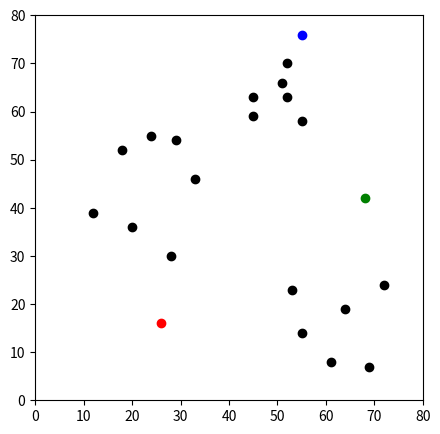
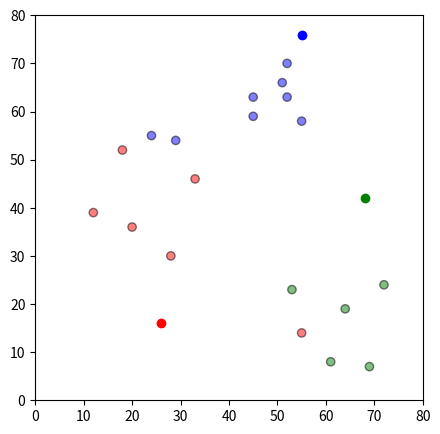
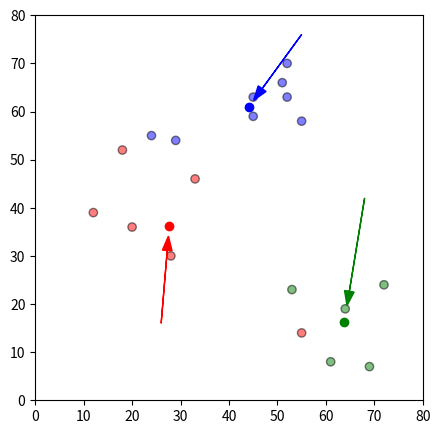
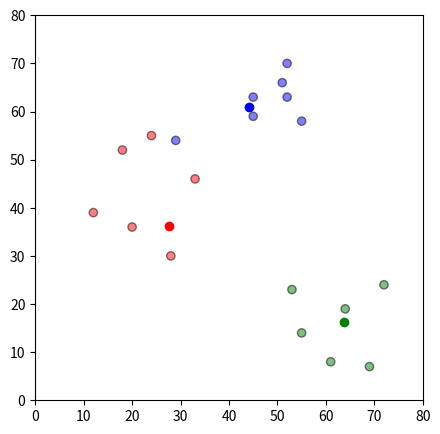

The matplotlib source for these figures, in order:
## Initialisation

import pandas as pd
import numpy as np
import matplotlib.pyplot as plt
#matplotlib inline

df = pd.DataFrame({
    'x': [12, 20, 28, 18, 29, 33, 24, 45, 45, 52, 51, 52, 55, 53, 55, 61, 64, 69, 72],
    'y': [39, 36, 30, 52, 54, 46, 55, 59, 63, 70, 66, 63, 58, 23, 14, 8, 19, 7, 24]
})


np.random.seed(200)
k = 3
# centroids[i] = [x, y]
centroids = {
    i+1: [np.random.randint(0, 80), np.random.randint(0, 80)]
    for i in range(k)
}
    
fig = plt.figure(figsize=(5, 5))
plt.scatter(df['x'], df['y'], color='k')
colmap = {1: 'r', 2: 'g', 3: 'b'}
for i in centroids.keys():
    plt.scatter(*centroids[i], color=colmap[i])
plt.xlim(0, 80)
plt.ylim(0, 80)
plt.show()


## Assignment Stage

def assignment(df, centroids):
    for i in centroids.keys():
        # sqrt((x1 - x2)^2 - (y1 - y2)^2)
        df['distance_from_{}'.format(i)] = (
            np.sqrt(
                (df['x'] - centroids[i][0]) ** 2
                + (df['y'] - centroids[i][1]) ** 2
            )
        )
    centroid_distance_cols = ['distance_from_{}'.format(i) for i in centroids.keys()]
    df['closest'] = df.loc[:, centroid_distance_cols].idxmin(axis=1)
    df['closest'] = df['closest'].map(lambda x: int(x.lstrip('distance_from_')))
    df['color'] = df['closest'].map(lambda x: colmap[x])
    return df

df = assignment(df, centroids)
print(df.head())

fig = plt.figure(figsize=(5, 5))
plt.scatter(df['x'], df['y'], color=df['color'], alpha=0.5, edgecolor='k')
for i in centroids.keys():
    plt.scatter(*centroids[i], color=colmap[i])
plt.xlim(0, 80)
plt.ylim(0, 80)
plt.show()



import copy

old_centroids = copy.deepcopy(centroids)

def update(k):
    for i in centroids.keys():
        centroids[i][0] = np.mean(df[df['closest'] == i]['x'])
        centroids[i][1] = np.mean(df[df['closest'] == i]['y'])
    return k

centroids = update(centroids)
    
fig = plt.figure(figsize=(5, 5))
ax = plt.axes()
plt.scatter(df['x'], df['y'], color=df['color'], alpha=0.5, edgecolor='k')
for i in centroids.keys():
    plt.scatter(*centroids[i], color=colmap[i])
plt.xlim(0, 80)
plt.ylim(0, 80)
for i in old_centroids.keys():
    old_x = old_centroids[i][0]
    old_y = old_centroids[i][1]
    dx = (centroids[i][0] - old_centroids[i][0]) * 0.75
    dy = (centroids[i][1] - old_centroids[i][1]) * 0.75
    ax.arrow(old_x, old_y, dx, dy, head_width=2, head_length=3, fc=colmap[i], ec=colmap[i])
plt.show()


## Repeat Assigment Stage

df = assignment(df, centroids)

# Plot results
fig = plt.figure(figsize=(5, 5))
plt.scatter(df['x'], df['y'], color=df['color'], alpha=0.5, edgecolor='k')
for i in centroids.keys():
    plt.scatter(*centroids[i], color=colmap[i])
plt.xlim(0, 80)
plt.ylim(0, 80)
plt.show()
